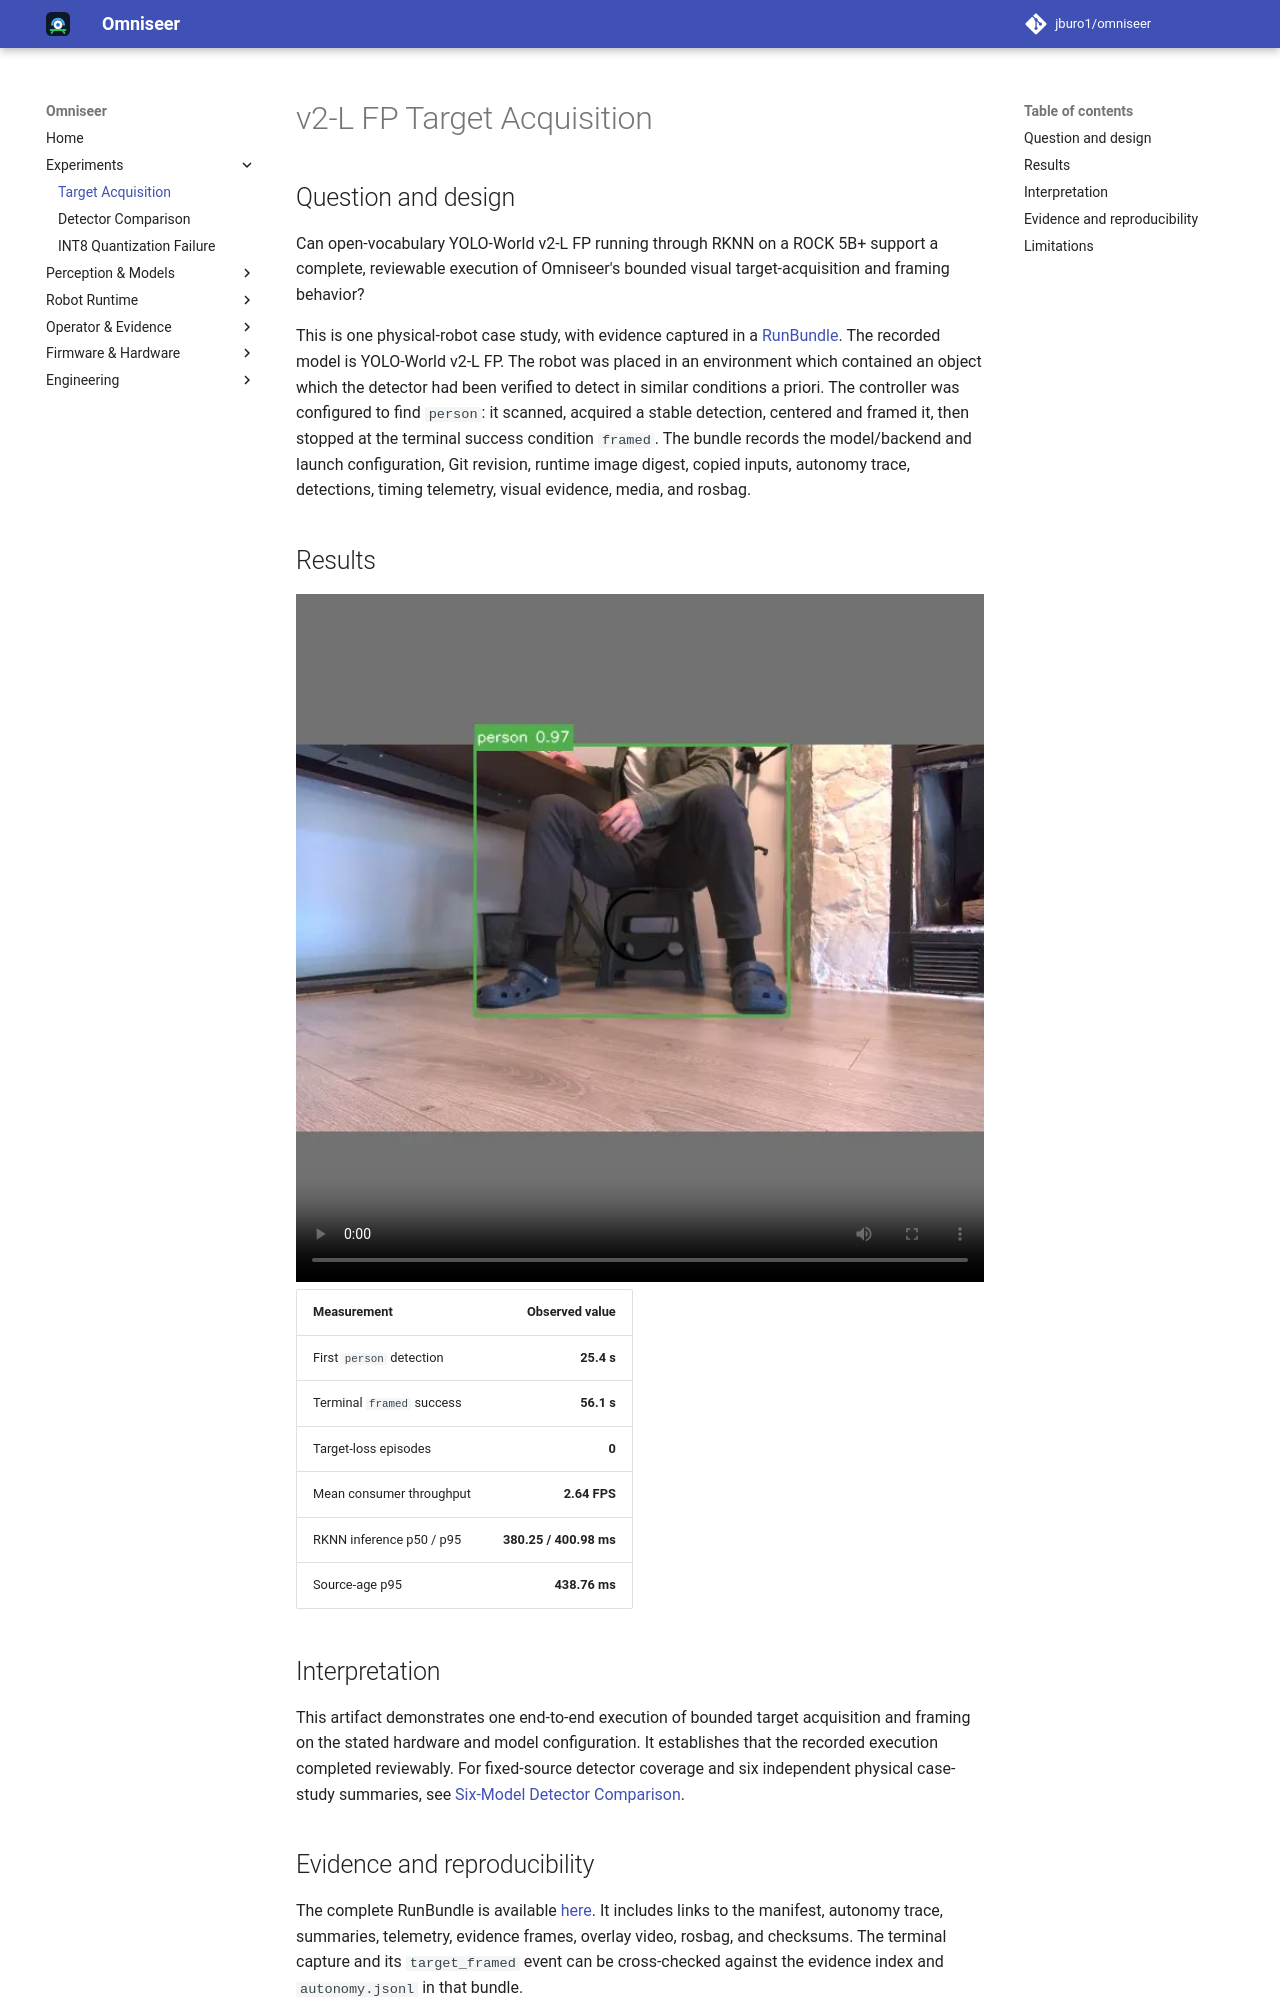

repository: jburo1/omniseer · page: verification/target-acquisition/index.html · generator: mkdocs

---
description: "One public ROCK 5B+ v2-L FP target-acquisition RunBundle: bounded visual framing completed in 56.1 seconds with zero target-loss episodes."
---

# v2-L FP Target Acquisition

## Question and design

Can open-vocabulary YOLO-World v2-L FP running through RKNN on a ROCK 5B+
support a complete, reviewable execution of Omniseer's bounded visual
target-acquisition and framing behavior?

This is one physical-robot case study, with evidence captured in a
<a href="../../runs/v2l_fp_scene_1/report/">RunBundle</a>. The recorded model is YOLO-World v2-L FP. The robot was placed in an environment which contained an object which the detector had been verified to detect in similar conditions a priori. The controller was configured to find `person`: it
scanned, acquired a stable detection, centered and framed it, then stopped at
the terminal success condition `framed`. The bundle records the model/backend and
launch configuration, Git revision, runtime image digest, copied inputs,
autonomy trace, detections, timing telemetry, visual evidence, media, and
rosbag.

## Results

<video controls preload="metadata" poster="../../assets/evidence/target-acquisition-v2l-fp-terminal.webp" width="100%">
  <source src="https://media.githubusercontent.com/media/jburo1/omniseer/master/studies/autonomy/v2l_fp_target_acquisition/run/video/overlay.mp4" type="video/mp4" />
  Your browser cannot play this video. <a href="https://media.githubusercontent.com/media/jburo1/omniseer/master/studies/autonomy/v2l_fp_target_acquisition/run/video/overlay.mp4">Open the target-acquisition overlay video</a>.
</video>


| Measurement | Observed value |
| --- | ---: |
| First `person` detection | **25.4 s** |
| Terminal `framed` success | **56.1 s** |
| Target-loss episodes | **0** |
| Mean consumer throughput | **2.64 FPS** |
| RKNN inference p50 / p95 | **380.25 / 400.98 ms** |
| Source-age p95 | **438.76 ms** |

## Interpretation

This artifact demonstrates one end-to-end execution of bounded target
acquisition and framing on the stated hardware and model configuration. It
establishes that the recorded execution completed reviewably. For
fixed-source detector coverage and six independent physical case-study
summaries, see [Six-Model Detector Comparison](detector-comparison.md).
